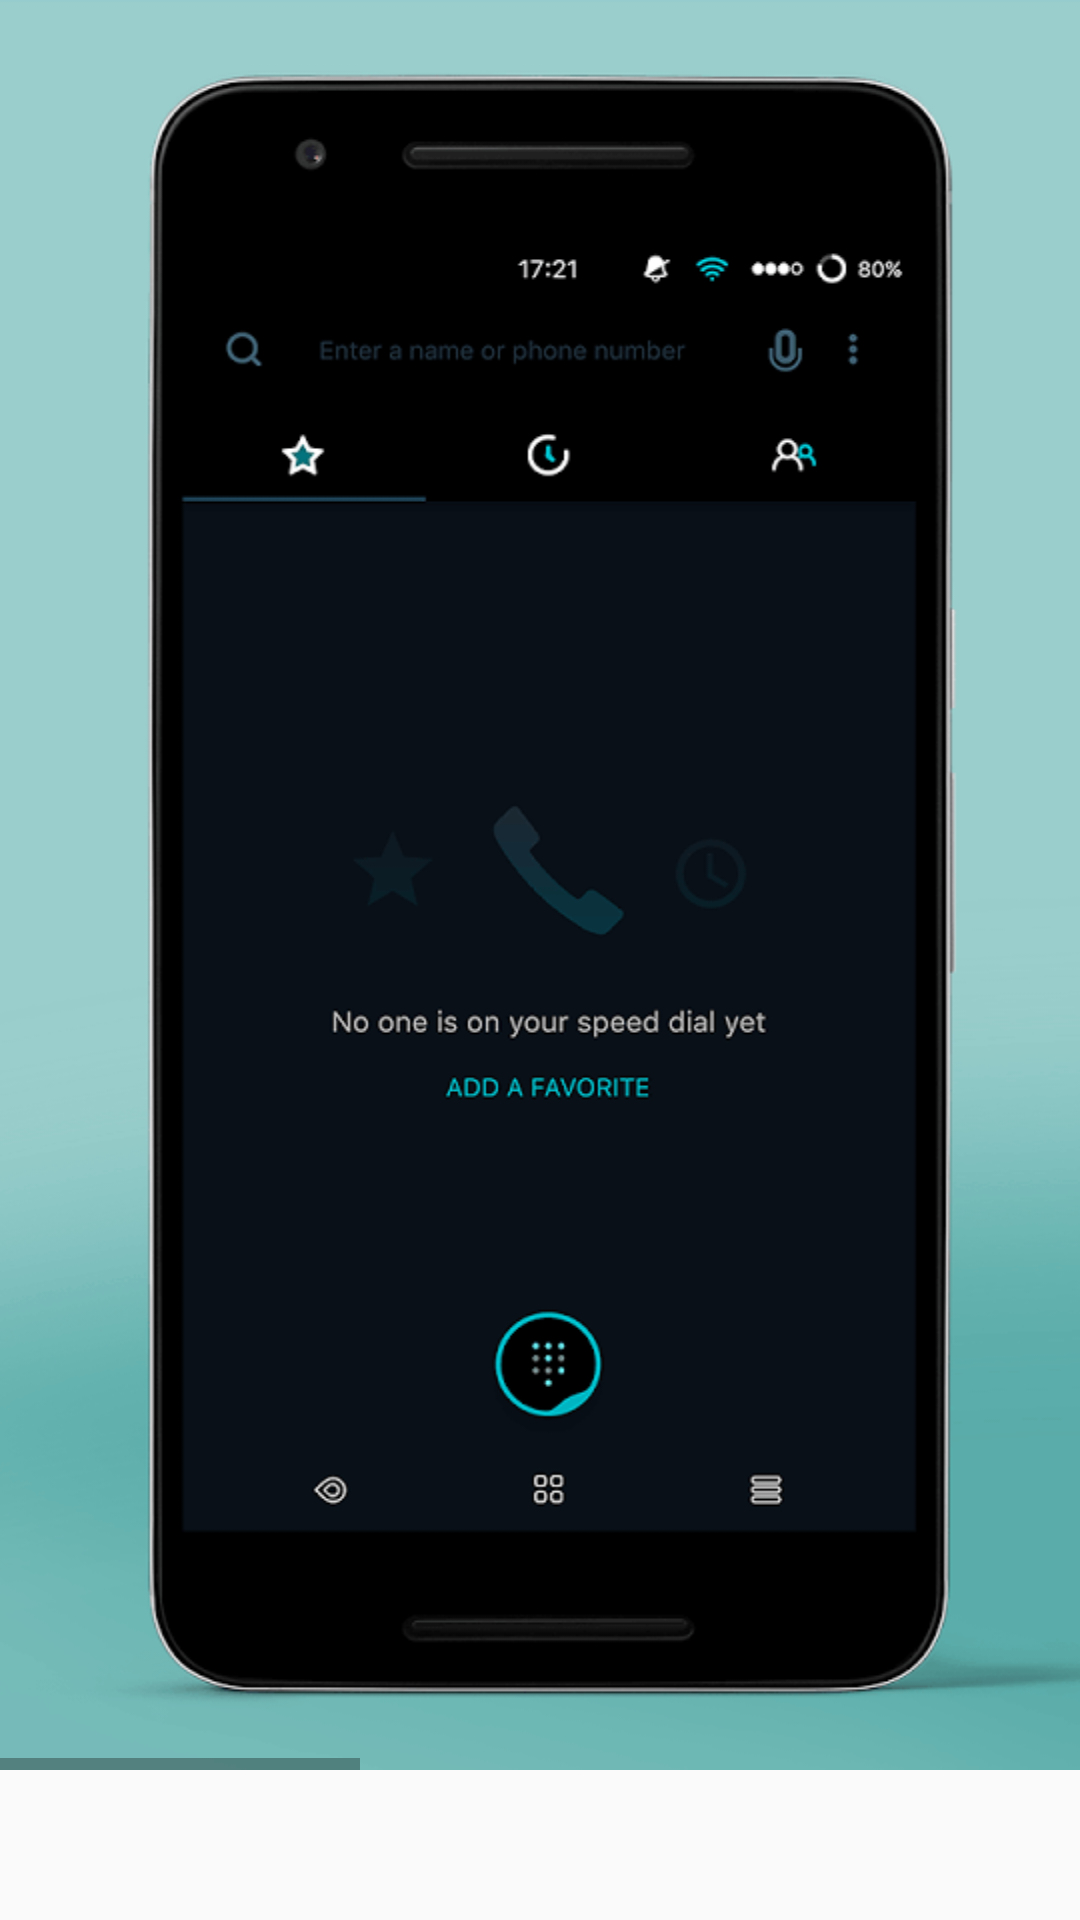

Reconstruct the res/layout file that produces this screen, plus the resources it refers to.
<!-- AndroidManifest.xml: application theme AppTheme -->
<!-- res/layout/deepdarkness_screenshots.xml -->
<?xml version="1.0" encoding="utf-8"?>
<LinearLayout xmlns:android="http://schemas.android.com/apk/res/android"
    android:layout_width="wrap_content"
    android:layout_height="wrap_content"
    android:orientation="vertical" >

    <HorizontalScrollView
        android:layout_width="wrap_content"
        android:layout_height="wrap_content"
        android:layout_marginTop="0dp" >

        <LinearLayout
            android:layout_width="wrap_content"
            android:layout_height="wrap_content"
            android:orientation="horizontal" >

            <ImageView
                android:id="@+id/image1"
                android:layout_width="360sp"
                android:layout_height="590sp"
                android:scaleType="fitXY"
                android:src="@drawable/deepdarkness_screenshot1"/>

            <ImageView
                android:id="@+id/image2"
                android:layout_width="360sp"
                android:layout_height="590sp"
                android:scaleType="fitXY"
                android:src="@drawable/deepdarkness_screenshot2"/>

            <ImageView
                android:id="@+id/image3"
                android:layout_width="360sp"
                android:layout_height="590sp"
                android:scaleType="fitXY"
                android:src="@drawable/deepdarkness_screenshot3"/>

        </LinearLayout>
    </HorizontalScrollView>

</LinearLayout>
<!-- resources referenced by this layout -->
<resources>
  <!-- drawable deepdarkness_screenshot1: png bitmap (drawable-nodpi, 28958 bytes) -->
  <!-- drawable deepdarkness_screenshot2: png bitmap (drawable-nodpi, 36935 bytes) -->
  <!-- drawable deepdarkness_screenshot3: png bitmap (drawable-nodpi, 95739 bytes) -->
  <style name="AppTheme" parent="Theme.AppCompat.Light">
          <item name="colorPrimary">@color/colorPrimary</item>
          <item name="colorPrimaryDark">@color/colorPrimaryDark</item>
          <item name="colorAccent">@color/colorAccent</item>
          <item name="drawerArrowStyle">@style/DrawerArrowStyle</item>
          <item name="android:actionOverflowButtonStyle">@style/ActionBarOverflow</item>
          <item name="android:windowTranslucentStatus">true</item>
          <item name="android:windowActionBarOverlay">true</item>
          <item name="android:windowContentOverlay">@null</item>
          <item name="preferenceTheme">@style/PreferenceThemeOverlay.v14.Material</item>
      </style>
  <color name="colorPrimary">#313131</color>
  <color name="colorPrimaryDark">#222222</color>
  <color name="colorAccent">#dc2121</color>
  <style name="DrawerArrowStyle" parent="@style/Widget.AppCompat.DrawerArrowToggle">
          <item name="spinBars">true</item>
          <item name="color">@android:color/white</item>
      </style>
  <style name="ActionBarOverflow" parent="@android:style/Widget.Material.Light.ActionButton.Overflow">
          <item name="android:src">@drawable/ic_menu_overflow</item>
      </style>
</resources>
